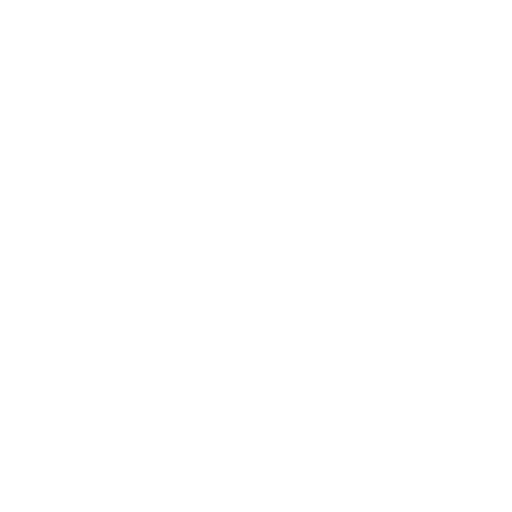
t = 0.00 s
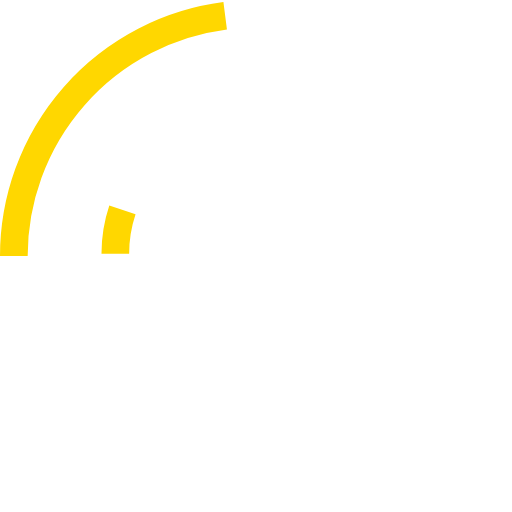
t = 0.50 s
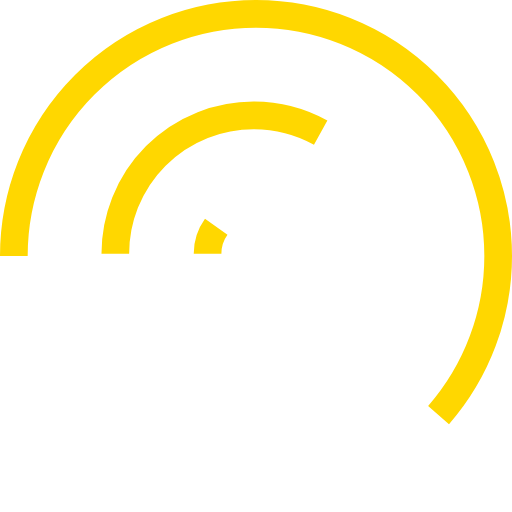
t = 0.85 s
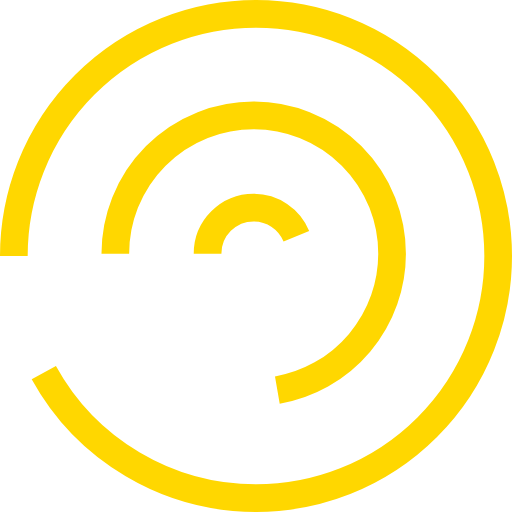
t = 1.20 s
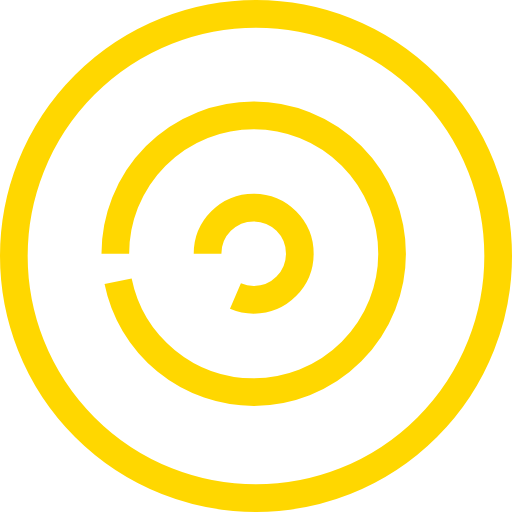
t = 1.55 s
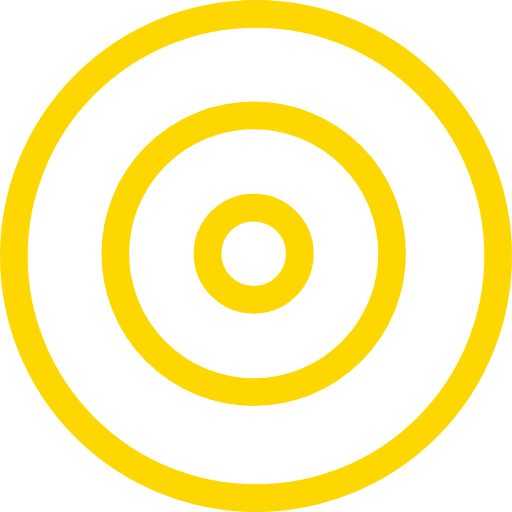
t = 2.00 s

The animated SVG that drew these frames (rendered in a browser with its animation timeline set to each time). Animation: 2 CSS @keyframes rules; one cycle of 2.00 s.

<svg width="111" height="111" viewBox="0 0 111 111" fill="none" xmlns="http://www.w3.org/2000/svg" style="">
<path stroke="#FFD700" stroke-width="6" d="M3,55.5A52.5,52.5 0,1,1 108,55.5A52.5,52.5 0,1,1 3,55.5" class="lNePdiIF_0"></path>
<path stroke="#FFD700" stroke-width="6" d="M25,55A30,30 0,1,1 85,55A30,30 0,1,1 25,55" class="lNePdiIF_1"></path>
<path stroke="#FFD700" stroke-width="6" d="M45,55A10,10 0,1,1 65,55A10,10 0,1,1 45,55" class="lNePdiIF_2"></path>
<style data-made-with="vivus-instant">.lNePdiIF_0{stroke-dasharray:330 332;stroke-dashoffset:331;animation:lNePdiIF_draw 1500ms ease-in-out 0ms forwards;}.lNePdiIF_1{stroke-dasharray:189 191;stroke-dashoffset:190;animation:lNePdiIF_draw 1500ms ease-in-out 250ms forwards;}.lNePdiIF_2{stroke-dasharray:63 65;stroke-dashoffset:64;animation:lNePdiIF_draw 1500ms ease-in-out 500ms forwards;}@keyframes lNePdiIF_draw{100%{stroke-dashoffset:0;}}@keyframes lNePdiIF_fade{0%{stroke-opacity:1;}93.54838709677419%{stroke-opacity:1;}100%{stroke-opacity:0;}}</style></svg>
